Image classification data set "train_split" (ratanjyoti/bharatanatyam-mudra on GitHub). Class labels (50): Alapadmam, Anjali, Aralam, Ardhachandran, Ardhapathaka, Berunda, Bramaram, Chakra, Chandrakala, Chaturam, Garuda, Hamsapaksha, Hamsasyam, Kangulam, Kapith, Kapotham, Karkatta, Kartariswastika, Katakamukha 1, Katakamukha 2, Katakamukha 3, Katakavardhana, Katrimukha, Khatva, Kilaka, Kurma, Matsya, Mayura, Mrigasirsha, Mukulam, Mushti, Nagabandha, Padmakosha, Pasha, Pathaka, Pushpaputa, Sakata, Samputa, Sarpasirsha, Shanka, Shivalinga, Shukatundam, Sikharam, Simhamukham, Suchi, Swastikam, Tamarachudam, Tripathaka, Trishulam, Varaha.

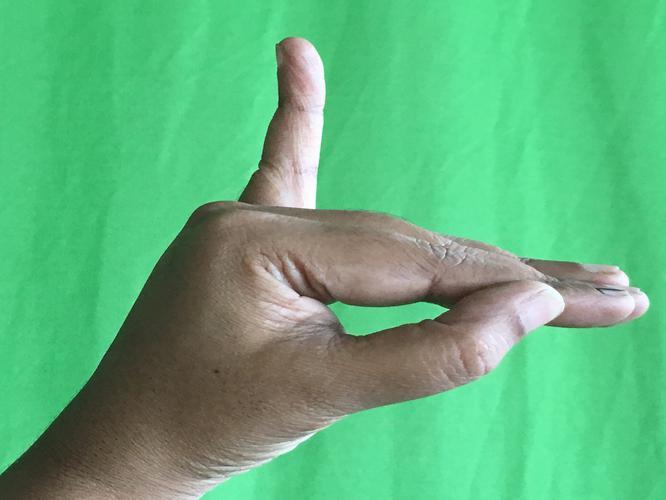
Label: Hamsapaksha

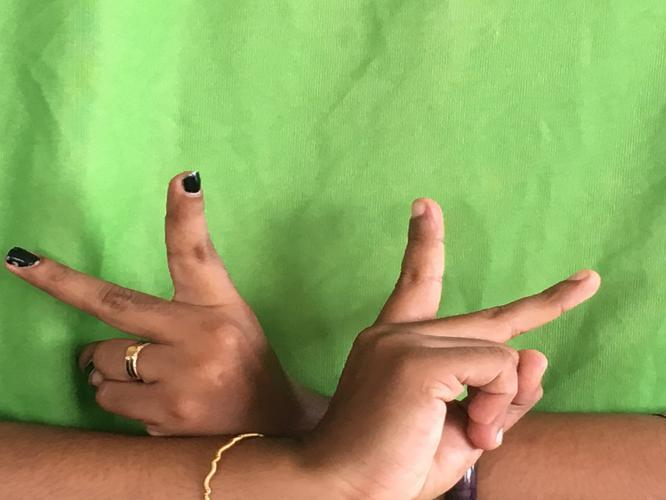
Label: Kartariswastika

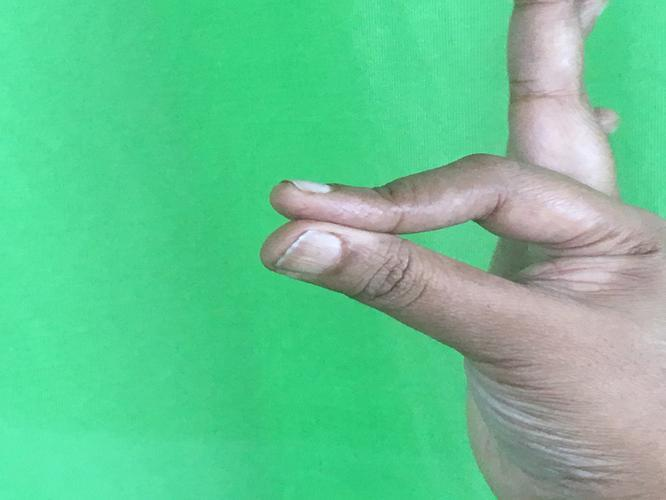
Label: Hamsasyam

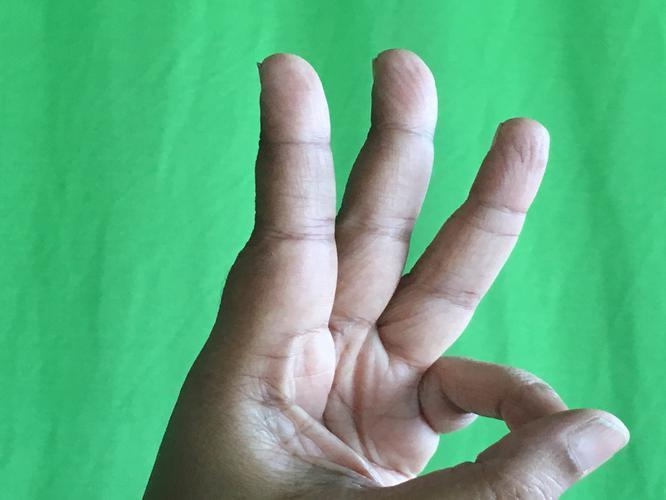
Label: Trishulam

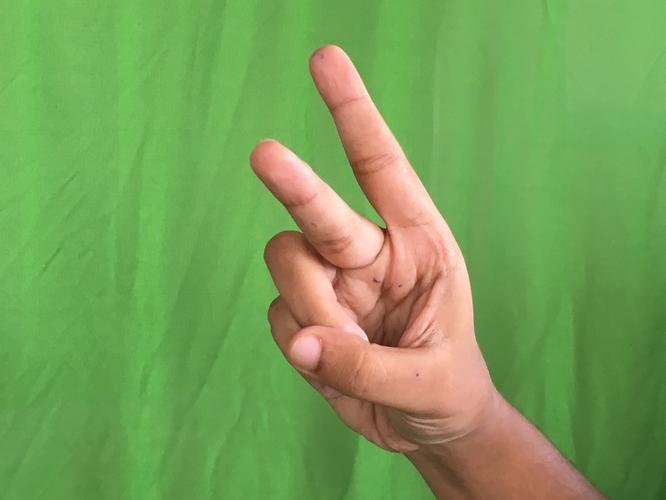
Label: Katrimukha

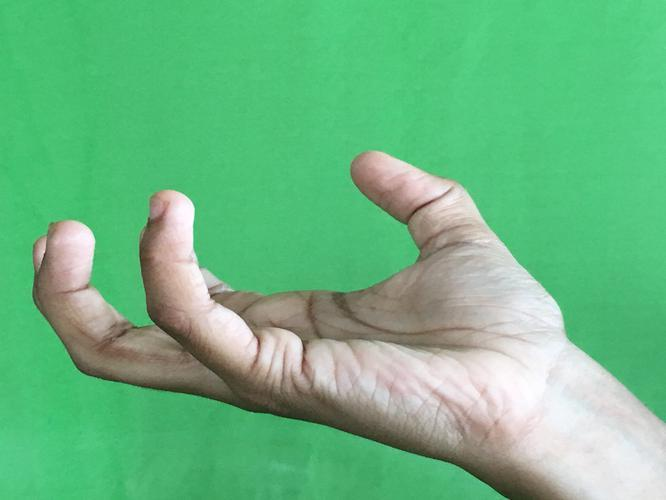
Label: Padmakosha
